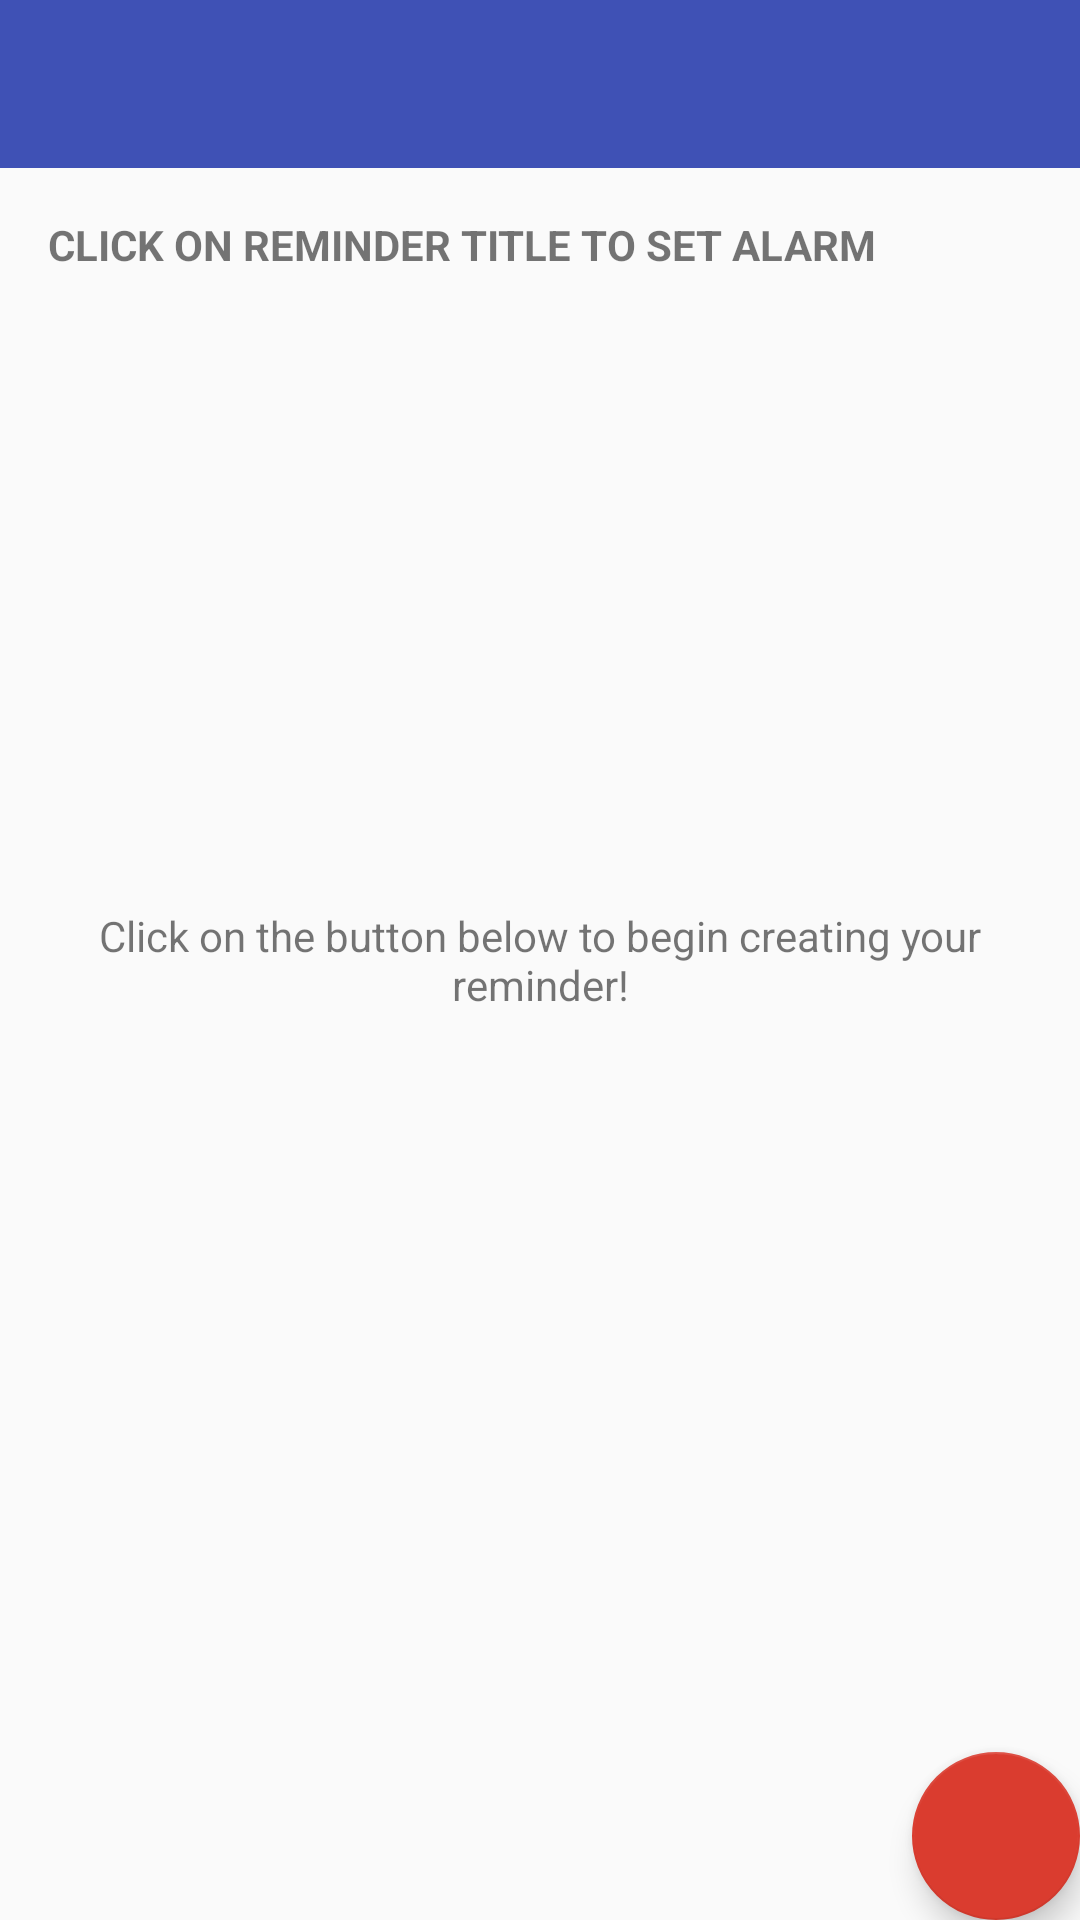

This screen was rendered from an Android layout file. Write that file and the resources it references.
<!-- AndroidManifest.xml: application theme AppTheme -->
<!-- res/layout/activity_alarm.xml -->
<?xml version="1.0" encoding="utf-8"?>
<RelativeLayout xmlns:android="http://schemas.android.com/apk/res/android"
    xmlns:app="http://schemas.android.com/apk/res-auto"
    xmlns:tools="http://schemas.android.com/tools"
    android:layout_width="match_parent"
    xmlns:fab="http://schemas.android.com/apk/res-auto"
    android:layout_height="match_parent"
    tools:context="com.denes.myflower.AlarmMainActivity">

    <android.support.v7.widget.Toolbar
        android:id="@+id/toolbar2"
        android:layout_width="match_parent"
        android:layout_height="wrap_content"
        android:background="@color/colorPrimary"

        app:contentInsetLeft="0dp"
        app:contentInsetStart="16dp"
        app:popupTheme="@style/ThemeOverlay.AppCompat.Light"
        app:theme="@style/ThemeOverlay.AppCompat.Dark.ActionBar" />


    <TextView
        android:id="@+id/reminderText"
        android:layout_width="match_parent"
        android:layout_height="wrap_content"
        android:layout_below="@+id/toolbar2"
        android:padding="16dp"
        android:text="CLICK ON REMINDER TITLE TO SET ALARM"
        android:textStyle="bold" />

    <ListView
        android:id="@+id/list"
        android:layout_width="match_parent"
        android:layout_height="match_parent"
        android:layout_below="@+id/reminderText" />

    <RelativeLayout
        android:id="@+id/empty_view"
        android:layout_width="wrap_content"
        android:layout_height="wrap_content"
        android:layout_centerInParent="true">

        <TextView
            android:id="@+id/no_reminder_text"
            android:layout_width="match_parent"
            android:layout_height="wrap_content"
            android:layout_centerInParent="true"
            android:gravity="center"
            android:padding="16dp"
            android:text="@string/no_cardetails" />
    </RelativeLayout>

    <android.support.design.widget.FloatingActionButton
        android:id="@+id/fab"
        android:layout_width="wrap_content"
        android:layout_height="wrap_content"
        android:layout_alignParentBottom="true"
        android:layout_alignParentRight="true"
        android:layout_margin="@dimen/fab_margin"
        android:src="@drawable/ic_add"
        app:backgroundTint="#da3c2f"
        app:fabSize="normal" />

</RelativeLayout>
<!-- resources referenced by this layout -->
<resources>
  <color name="colorPrimary">#3f51b5</color>
  <string name="no_cardetails">Click on the button below to begin creating your reminder!</string>
  <style name="AppTheme" parent="Theme.AppCompat.Light.NoActionBar">
          
          <item name="colorPrimary">@color/colorPrimary</item>
          <item name="colorPrimaryDark">@color/colorPrimaryDark</item>
          <item name="colorAccent">#da3c2f</item>
          <item name="actionBarPopupTheme">@style/ThemeOverlay.AppCompat</item>
          <item name="android:windowNoTitle">true</item>
          <item name="windowActionModeOverlay">true</item>
      </style>
  <color name="colorPrimaryDark">#303F9F</color>
</resources>
